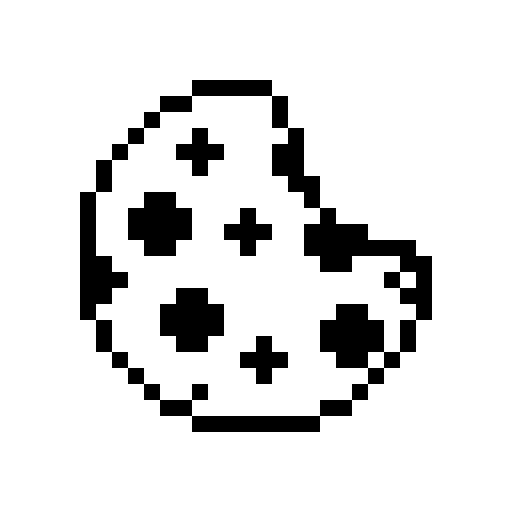
t = 0.00 s
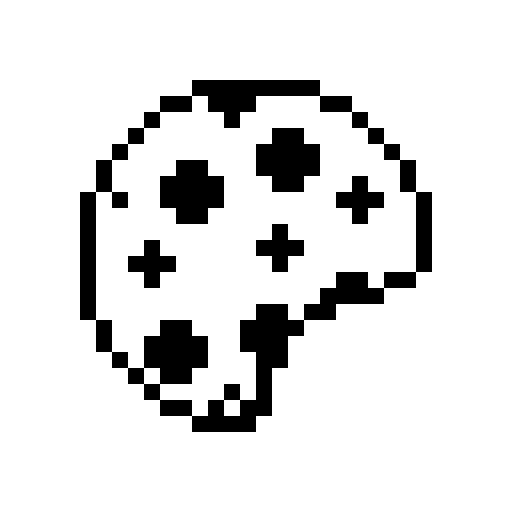
t = 0.50 s
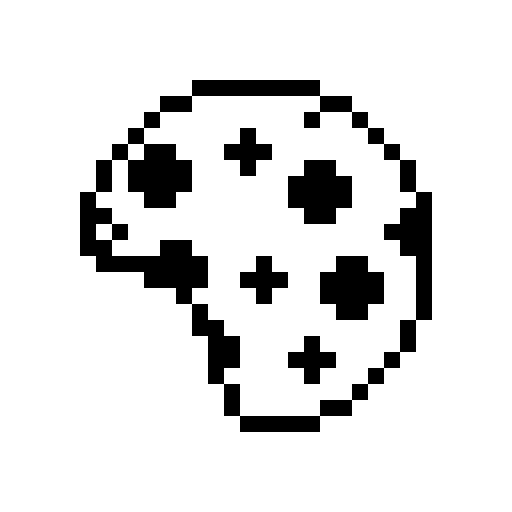
t = 1.00 s
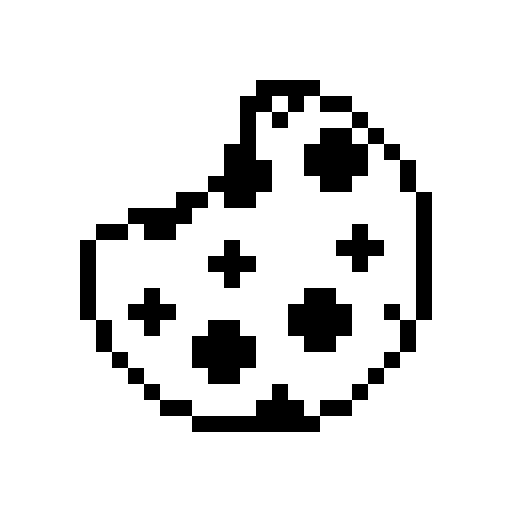
t = 1.50 s

The animated SVG that drew these frames (rendered in a browser with its animation timeline set to each time). Animation: 1 CSS @keyframes rule; one cycle of 2.00 s, repeats indefinitely.

<svg xmlns="http://www.w3.org/2000/svg" width="96" height="96" viewBox="-5 -5 32 32" role="img" aria-labelledby="title">
  <title id="title">Loading</title>
  <style>
    .cookie { transform-origin: 11px 11px; animation: spin 2s linear infinite; }
    @keyframes spin { to { transform: rotate(360deg); } }
    @media (prefers-reduced-motion: reduce) { .cookie { animation: none; } }
  </style>
  <g class="cookie">
    <path fill="currentColor" fill-rule="evenodd" d="M0,7 1,7 1,6 1,5 2,5 2,4 3,4 3,3 4,3 4,2 5,2 5,1 6,1 7,1 7,0 8,0 9,0 10,0 11,0 12,0 12,1 11,1 10,1 9,1 8,1 7,1 7,2 6,2 5,2 5,3 4,3 4,4 3,4 3,5 2,5 2,6 2,7 1,7 1,8 1,9 1,10 1,11 2,11 2,12 3,12 3,13 2,13 2,14 1,14 1,15 0,15 0,14 0,13 0,12 0,11 0,10 0,9 0,8 0,7ZM1,15 2,15 2,16 2,17 1,17 1,16 1,15ZM2,17 3,17 3,18 2,18 2,17ZM3,8 4,8 4,7 5,7 6,7 6,8 7,8 7,9 7,10 6,10 6,11 5,11 4,11 4,10 3,10 3,9 3,8ZM3,18 4,18 4,19 3,19 3,18ZM4,19 5,19 5,20 4,20 4,19ZM5,14 6,14 6,13 7,13 8,13 8,14 9,14 9,15 9,16 8,16 8,17 7,17 6,17 6,16 5,16 5,15 5,14ZM5,20 6,20 7,20 7,19 8,19 8,20 7,20 7,21 6,21 5,21 5,20ZM6,4 7,4 7,3 8,3 8,4 9,4 9,5 8,5 8,6 7,6 7,5 6,5 6,4ZM7,21 8,21 9,21 10,21 11,21 12,21 13,21 14,21 15,21 15,20 16,20 17,20 17,19 18,19 18,18 17,18 16,18 16,17 15,17 15,16 15,15 16,15 16,14 17,14 18,14 18,15 19,15 19,16 19,17 18,17 18,18 19,18 19,17 20,17 20,16 20,15 21,15 21,14 20,14 20,13 19,13 19,12 20,12 20,11 19,11 18,11 17,11 17,12 16,12 15,12 15,11 14,11 14,10 14,9 15,9 15,8 14,8 14,7 13,7 13,6 12,6 12,5 12,4 13,4 13,3 12,3 12,2 12,1 13,1 13,2 13,3 14,3 14,4 14,5 14,6 15,6 15,7 15,8 16,8 16,9 17,9 18,9 18,10 19,10 20,10 21,10 21,11 22,11 22,12 22,13 22,14 22,15 21,15 21,16 21,17 20,17 20,18 19,18 19,19 18,19 18,20 17,20 17,21 16,21 15,21 15,22 14,22 13,22 12,22 11,22 10,22 9,22 8,22 7,22 7,21ZM9,9 10,9 10,8 11,8 11,9 12,9 12,10 11,10 11,11 10,11 10,10 9,10 9,9ZM10,17 11,17 11,16 12,16 12,17 13,17 13,18 12,18 12,19 11,19 11,18 10,18 10,17ZM20,12 20,13 21,13 21,12 20,12Z"/>
  </g>
</svg>
